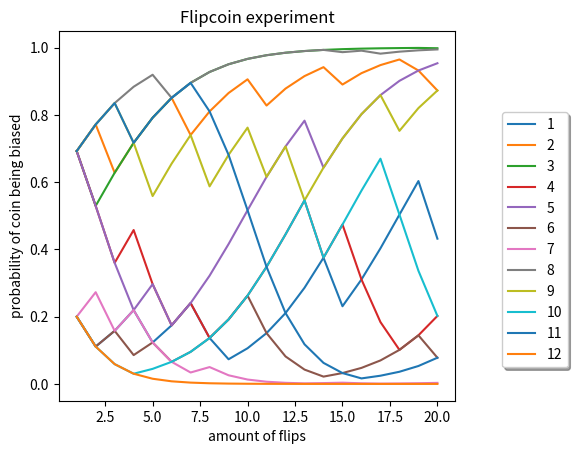

Generate this figure with matplotlib:
import matplotlib.pyplot as plt

'''
We have a large jar containing many coins. Half of the coins are fair and the other half are biased towards tail. 
With a biased coin, you would flip a tail in 3 out of 4 cases. 
We have data from 12 different experiments. In each experiment, a coin is randomly picked from the jar. That coin is then flipped 20 times. 
During this process we can update our belief about the coin being biased or not. We will use Bayesian statistics to determine for each coin 
the probability of it being biased.
'''




#this is our dataset of coinflips. Each List of coinflips is an experiment with a specific coin taken from the jar.
coinFlips = [['H', 'H', 'T', 'T', 'H', 'T', 'T', 'H', 'H', 'T', 'T', 'T', 'T', 'T', 'H', 'T', 'T', 'T', 'T', 'H'], ['T', 'T', 'H', 'T', 'T', 'T', 'H', 'T', 'T', 'T', 'H', 'T', 'T', 'T', 'H', 'T', 'T', 'T', 'H', 'H'], ['T', 'H', 'T', 'T', 'T', 'T', 'T', 'T', 'T', 'T', 'T', 'T', 'T', 'T', 'T', 'T', 'T', 'T', 'T', 'H'], ['T', 'H', 'H', 'T', 'H', 'H', 'T', 'H', 'T', 'T', 'T', 'T', 'T', 'H', 'T', 'H', 'H', 'H', 'T', 'T'], ['T', 'H', 'H', 'H', 'T', 'H', 'T', 'T', 'T', 'T', 'T', 'T', 'T', 'H', 'T', 'T', 'T', 'T', 'T', 'T'], ['H', 'H', 'T', 'H', 'T', 'H', 'T', 'T', 'T', 'T', 'H', 'H', 'H', 'H', 'T', 'T', 'T', 'T', 'T', 'H'], ['H', 'T', 'H', 'T', 'H', 'H', 'H', 'T', 'H', 'H', 'H', 'H', 'H', 'T', 'T', 'H', 'H', 'T', 'T', 'T'], ['T', 'T', 'T', 'T', 'T', 'H', 'T', 'T', 'T', 'T', 'T', 'T', 'T', 'T', 'H', 'T', 'H', 'T', 'T', 'T'], ['T', 'T', 'T', 'H', 'H', 'T', 'T', 'H', 'T', 'T', 'H', 'T', 'H', 'T', 'T', 'T', 'T', 'H', 'T', 'T'], ['H', 'H', 'H', 'H', 'T', 'T', 'T', 'T', 'T', 'T', 'T', 'T', 'T', 'H', 'T', 'T', 'T', 'H', 'H', 'H'], ['T', 'T', 'T', 'H', 'T', 'T', 'T', 'H', 'H', 'H', 'H', 'H', 'H', 'H', 'H', 'H', 'T', 'T', 'T', 'T'], ['H', 'H', 'H', 'H', 'H', 'H', 'H', 'H', 'H', 'H', 'H', 'H', 'H', 'H', 'H', 'H', 'H', 'H', 'H', 'H']]


def posterior(prior, coin):
    p_b = 0.75 if (coin == 'T') else 0.25
    return (0.5 * prior) / (0.5 * prior + p_b * (1 - prior))


def getProbabilityOfCoinBeingBiased(dataset):
    prior_1 = 0.4 if dataset[0] == 'T' else 2 / 3
    listwithResults = [[], []]

    def loop(index, result):
        if index == len(dataset):
            return listwithResults
        listwithResults[0].append(index+1)
        result2 = posterior(result, dataset[index])
        listwithResults[1].append(1 - result2)
        return loop(index + 1, result2)

    return loop(0, prior_1)



plotpoints = list(map(getProbabilityOfCoinBeingBiased, coinFlips))

ax = plt.subplot(111)
for i in range(len(plotpoints)):
    ax.plot(plotpoints[i][0], plotpoints[i][1], label= str(i+1))

plt.title('Flipcoin experiment')
ax.set_xlabel("amount of flips")
ax.set_ylabel("probability of coin being biased")
chartBox = ax.get_position()
ax.set_position([chartBox.x0, chartBox.y0, chartBox.width*0.8, chartBox.height])
ax.legend(loc='upper center', bbox_to_anchor=(1.2, 0.8), shadow=True, ncol=1)
plt.show()


